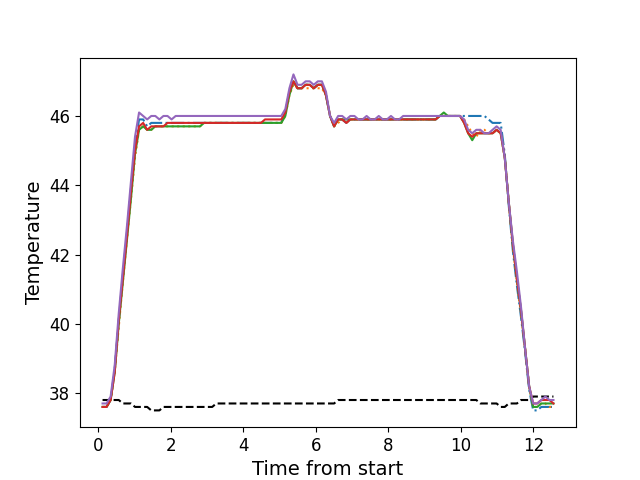

Values plotted in this chart, from the file beside it:
, times, neutral, z1, z2, z3, z4, z5
0, 0.1178, 37.8, 37.6, 37.6, 37.6, 37.6, 37.7
1, 0.2284, 37.8, 37.6, 37.6, 37.6, 37.6, 37.7
2, 0.3404, 37.8, 37.8, 37.8, 37.8, 37.8, 37.9
3, 0.4531, 37.8, 38.7, 38.6, 38.6, 38.6, 38.8
4, 0.5647, 37.8, 40.1, 39.9, 40.0, 40.1, 40.3
5, 0.6773, 37.7, 41.4, 41.2, 41.2, 41.3, 41.6
6, 0.7889, 37.7, 42.6, 42.4, 42.4, 42.5, 42.8
7, 0.9006, 37.7, 43.9, 43.6, 43.6, 43.8, 44.1
8, 1.013, 37.6, 45.1, 44.8, 44.9, 45.0, 45.4
9, 1.125, 37.6, 45.9, 45.6, 45.6, 45.7, 46.1
10, 1.237, 37.6, 45.9, 45.7, 45.7, 45.8, 46.0
11, 1.349, 37.6, 45.7, 45.6, 45.6, 45.6, 45.9
12, 1.462, 37.5, 45.8, 45.6, 45.6, 45.7, 46.0
13, 1.573, 37.5, 45.8, 45.7, 45.7, 45.7, 46.0
14, 1.686, 37.5, 45.8, 45.7, 45.7, 45.7, 45.9
15, 1.798, 37.6, 45.8, 45.7, 45.7, 45.7, 46.0
16, 1.909, 37.6, 45.8, 45.7, 45.7, 45.8, 46.0
17, 2.022, 37.6, 45.8, 45.7, 45.7, 45.8, 45.9
18, 2.134, 37.6, 45.8, 45.7, 45.7, 45.8, 46.0
19, 2.246, 37.6, 45.8, 45.7, 45.7, 45.8, 46.0
20, 2.357, 37.6, 45.8, 45.7, 45.7, 45.8, 46.0
21, 2.47, 37.6, 45.8, 45.7, 45.7, 45.8, 46.0
22, 2.581, 37.6, 45.8, 45.7, 45.7, 45.8, 46.0
23, 2.694, 37.6, 45.8, 45.7, 45.7, 45.8, 46.0
24, 2.806, 37.6, 45.8, 45.7, 45.7, 45.8, 46.0
25, 2.918, 37.6, 45.8, 45.8, 45.8, 45.8, 46.0
26, 3.03, 37.6, 45.8, 45.8, 45.8, 45.8, 46.0
27, 3.143, 37.6, 45.8, 45.8, 45.8, 45.8, 46.0
28, 3.254, 37.7, 45.8, 45.8, 45.8, 45.8, 46.0
29, 3.368, 37.7, 45.8, 45.8, 45.8, 45.8, 46.0
30, 3.478, 37.7, 45.8, 45.8, 45.8, 45.8, 46.0
31, 3.59, 37.7, 45.8, 45.8, 45.8, 45.8, 46.0
32, 3.703, 37.7, 45.8, 45.8, 45.8, 45.8, 46.0
33, 3.814, 37.7, 45.8, 45.8, 45.8, 45.8, 46.0
34, 3.927, 37.7, 45.8, 45.8, 45.8, 45.8, 46.0
35, 4.039, 37.7, 45.8, 45.8, 45.8, 45.8, 46.0
36, 4.151, 37.7, 45.8, 45.8, 45.8, 45.8, 46.0
37, 4.262, 37.7, 45.8, 45.8, 45.8, 45.8, 46.0
38, 4.375, 37.7, 45.8, 45.8, 45.8, 45.8, 46.0
39, 4.488, 37.7, 45.8, 45.8, 45.8, 45.8, 46.0
40, 4.599, 37.7, 45.8, 45.8, 45.8, 45.9, 46.0
41, 4.711, 37.7, 45.8, 45.8, 45.8, 45.9, 46.0
42, 4.823, 37.7, 45.8, 45.8, 45.8, 45.9, 46.0
43, 4.935, 37.7, 45.8, 45.8, 45.8, 45.9, 46.0
44, 5.048, 37.7, 45.8, 45.8, 45.8, 45.9, 46.0
45, 5.159, 37.7, 46.1, 46.0, 46.0, 46.1, 46.2
46, 5.272, 37.7, 46.7, 46.6, 46.6, 46.7, 46.8
47, 5.384, 37.7, 47.0, 46.9, 47.0, 47.0, 47.2
48, 5.496, 37.7, 46.8, 46.8, 46.8, 46.8, 46.9
49, 5.608, 37.7, 46.8, 46.8, 46.8, 46.8, 46.9
50, 5.719, 37.7, 46.9, 46.8, 46.9, 46.9, 47.0
51, 5.832, 37.7, 46.9, 46.8, 46.9, 46.9, 47.0
52, 5.944, 37.7, 46.8, 46.8, 46.8, 46.8, 46.9
53, 6.056, 37.7, 46.9, 46.8, 46.9, 46.9, 47.0
54, 6.168, 37.7, 46.9, 46.8, 46.9, 46.9, 47.0
55, 6.28, 37.7, 46.6, 46.6, 46.6, 46.6, 46.7
56, 6.393, 37.7, 46.0, 46.0, 46.0, 46.0, 46.0
57, 6.504, 37.7, 45.7, 45.7, 45.7, 45.7, 45.8
58, 6.616, 37.8, 45.9, 45.8, 45.9, 45.9, 46.0
59, 6.728, 37.8, 45.9, 45.9, 45.9, 45.9, 46.0
... 52 more rows
